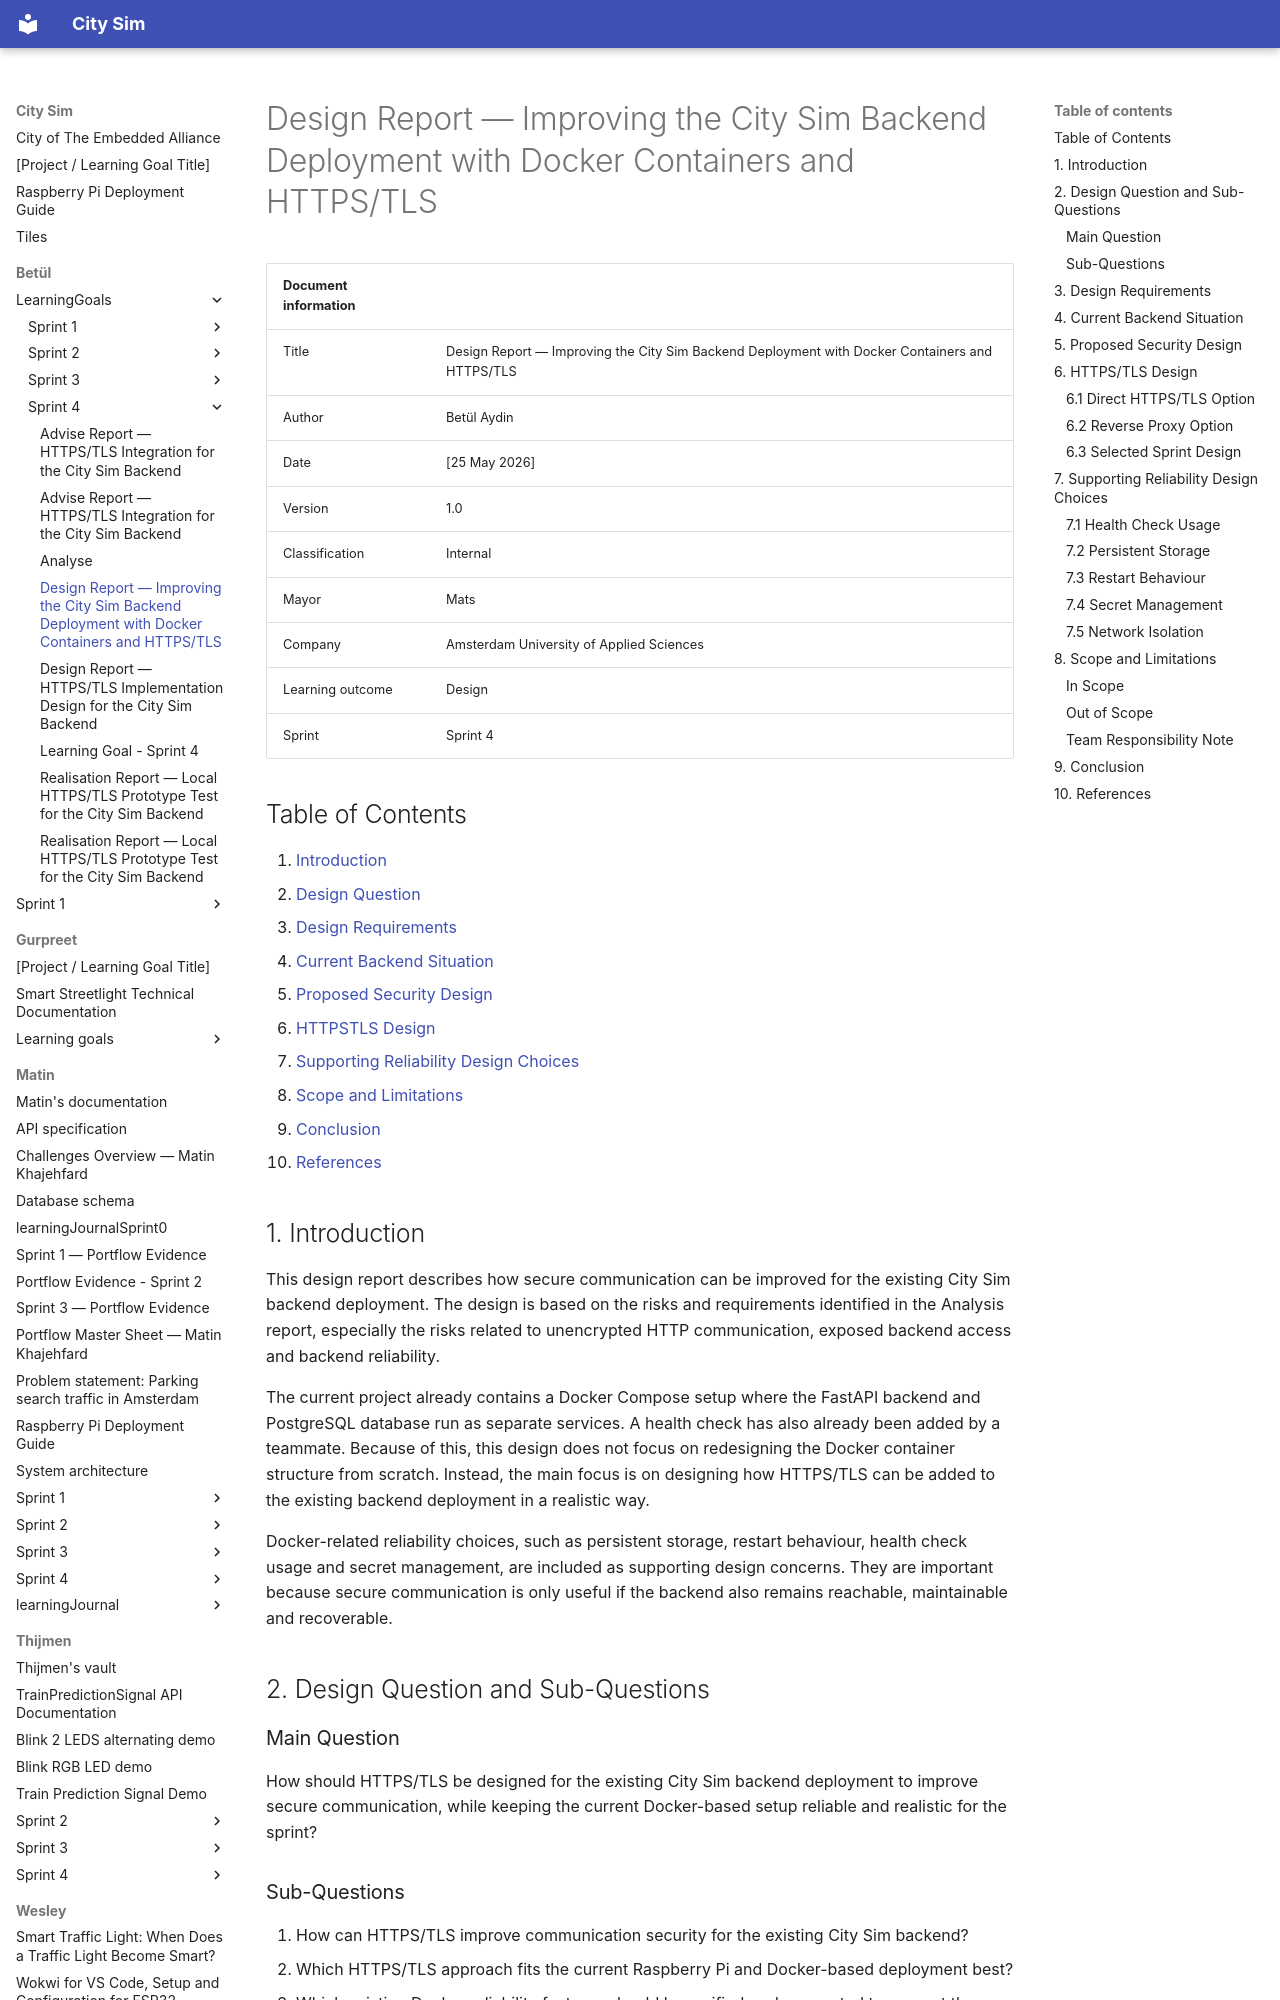

repository: guruITA/smart-city-sim · page: Betül/LearningGoals/Sprint 4/Design/index.html · generator: mkdocs

# Design Report — Improving the City Sim Backend Deployment with Docker Containers and HTTPS/TLS

| Document information | |
|---|---|
| Title | Design Report — Improving the City Sim Backend Deployment with Docker Containers and HTTPS/TLS |
| Author | Betül Aydin |
| Date | [25 May 2026] |
| Version | 1.0 |
| Classification | Internal |
| Mayor | Mats |
| Company | Amsterdam University of Applied Sciences |
| Learning outcome | Design |
| Sprint | Sprint 4 |


## Table of Contents

1. [Introduction](#1-introduction)  
2. [Design Question](#2-design-question)  
3. [Design Requirements](#3-design-requirements)  
4. [Current Backend Situation](#4-current-backend-situation)  
5. [Proposed Security Design](#5-proposed-security-design)  
6. [HTTPSTLS Design](#6-httpstls-design)  
7. [Supporting Reliability Design Choices](#7-supporting-reliability-design-choices)  
8. [Scope and Limitations](#8-scope-and-limitations)  
9. [Conclusion](#9-conclusion)  
10. [References](#10-references)



## 1. Introduction

This design report describes how secure communication can be improved for the existing City Sim backend deployment. The design is based on the risks and requirements identified in the Analysis report, especially the risks related to unencrypted HTTP communication, exposed backend access and backend reliability.

The current project already contains a Docker Compose setup where the FastAPI backend and PostgreSQL database run as separate services. A health check has also already been added by a teammate. Because of this, this design does not focus on redesigning the Docker container structure from scratch. Instead, the main focus is on designing how HTTPS/TLS can be added to the existing backend deployment in a realistic way.

Docker-related reliability choices, such as persistent storage, restart behaviour, health check usage and secret management, are included as supporting design concerns. They are important because secure communication is only useful if the backend also remains reachable, maintainable and recoverable.

## 2. Design Question and Sub-Questions

### Main Question

How should HTTPS/TLS be designed for the existing City Sim backend deployment to improve secure communication, while keeping the current Docker-based setup reliable and realistic for the sprint?


### Sub-Questions

1. How can HTTPS/TLS improve communication security for the existing City Sim backend?
2. Which HTTPS/TLS approach fits the current Raspberry Pi and Docker-based deployment best?
3. Which existing Docker reliability features should be verified or documented to support the HTTPS/TLS design?
